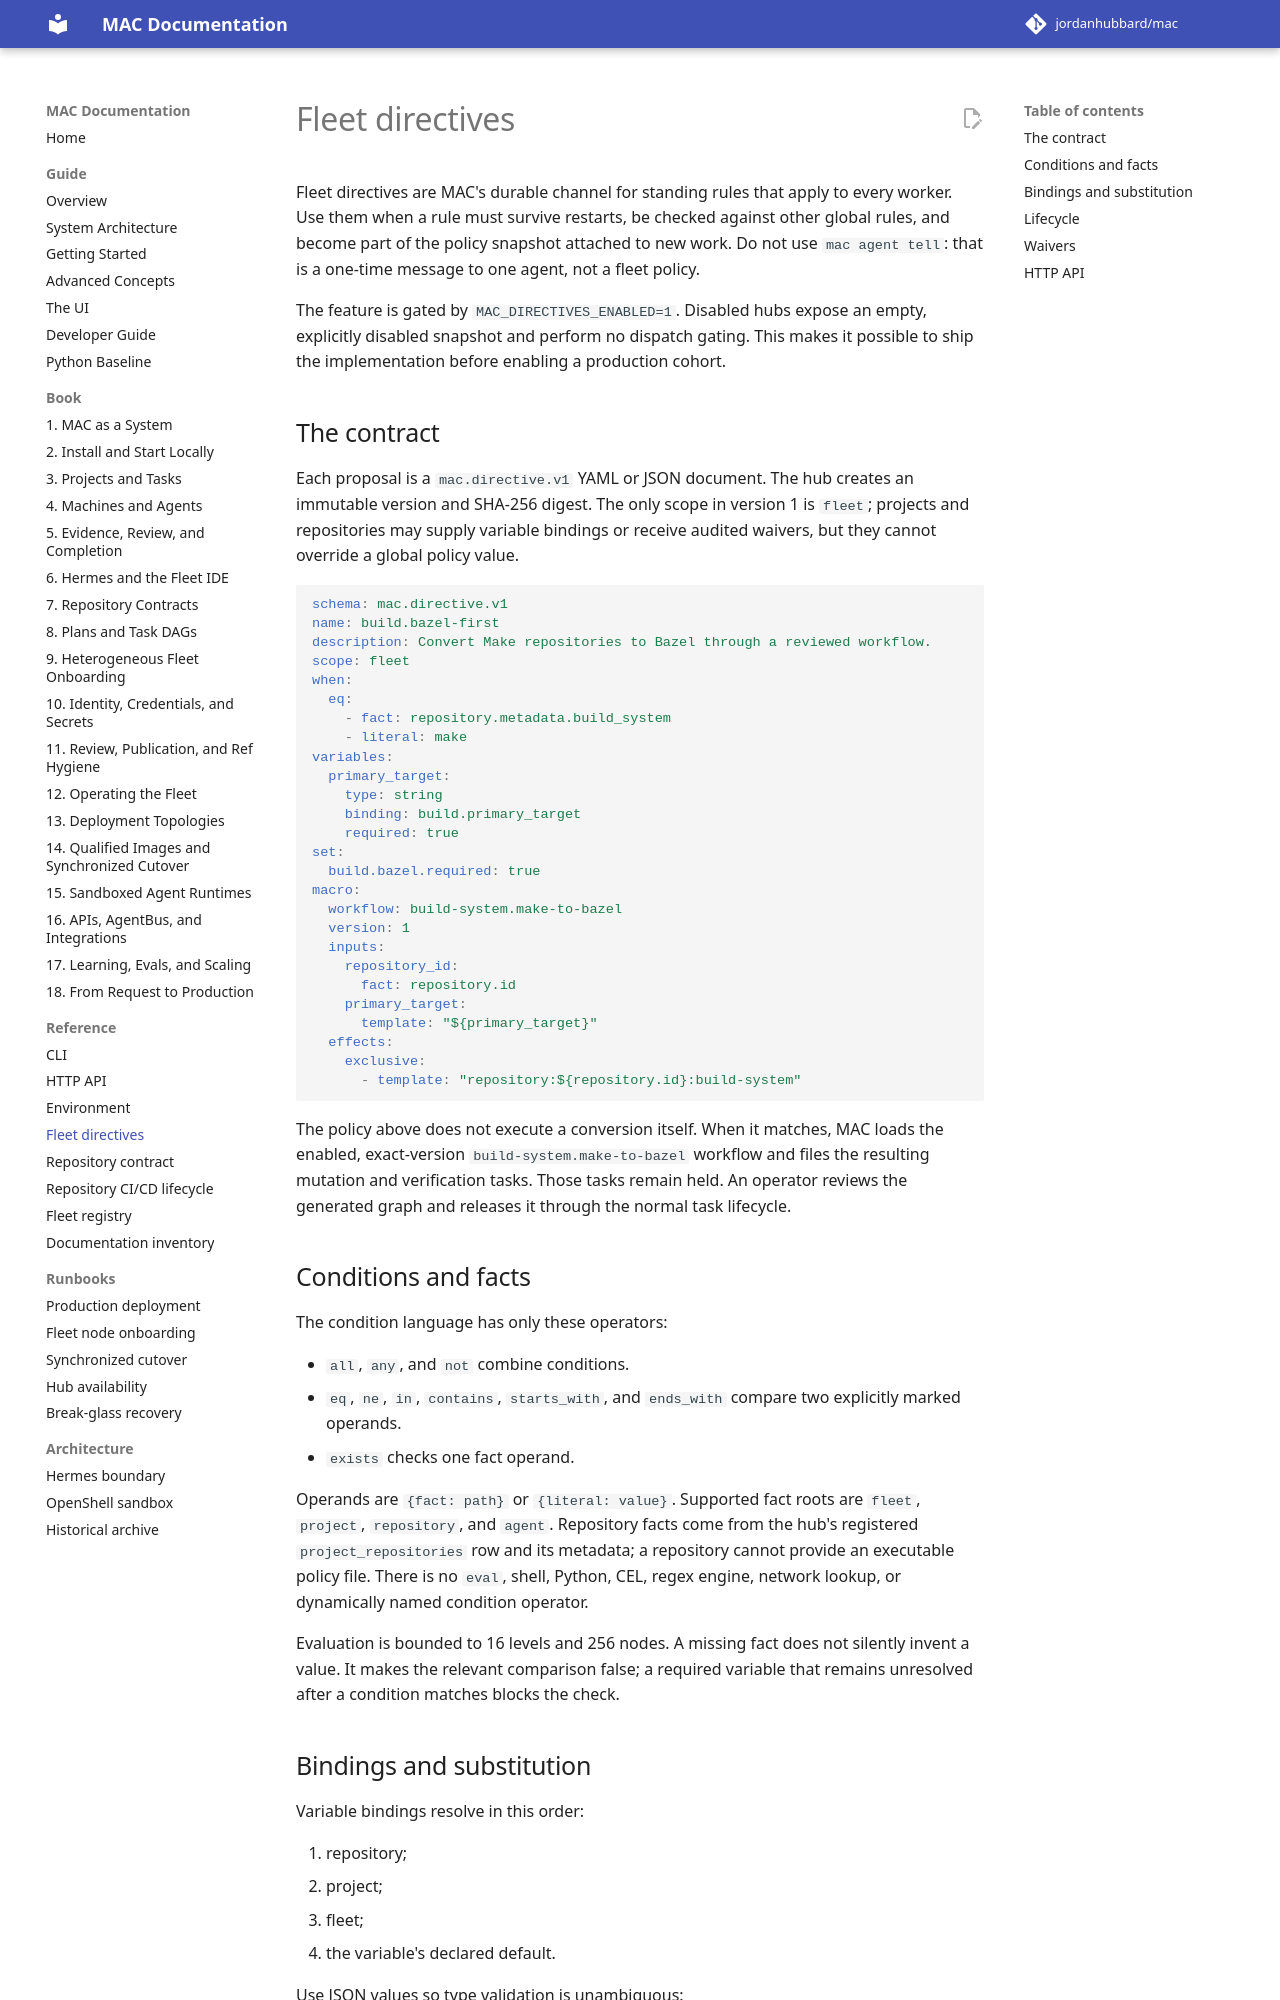

repository: jordanhubbard/mac · page: 1.5.0/fleet-directives/index.html · generator: mkdocs

# Fleet directives

Fleet directives are MAC's durable channel for standing rules that apply to
every worker. Use them when a rule must survive restarts, be checked against
other global rules, and become part of the policy snapshot attached to new
work. Do not use `mac agent tell`: that is a one-time message to one agent, not
a fleet policy.

The feature is gated by `MAC_DIRECTIVES_ENABLED=1`. Disabled hubs expose an
empty, explicitly disabled snapshot and perform no dispatch gating. This makes
it possible to ship the implementation before enabling a production cohort.

## The contract

Each proposal is a `mac.directive.v1` YAML or JSON document. The hub creates an
immutable version and SHA-256 digest. The only scope in version 1 is `fleet`;
projects and repositories may supply variable bindings or receive audited
waivers, but they cannot override a global policy value.

```yaml
schema: mac.directive.v1
name: build.bazel-first
description: Convert Make repositories to Bazel through a reviewed workflow.
scope: fleet
when:
  eq:
    - fact: repository.metadata.build_system
    - literal: make
variables:
  primary_target:
    type: string
    binding: build.primary_target
    required: true
set:
  build.bazel.required: true
macro:
  workflow: build-system.make-to-bazel
  version: 1
  inputs:
    repository_id:
      fact: repository.id
    primary_target:
      template: "${primary_target}"
  effects:
    exclusive:
      - template: "repository:${repository.id}:build-system"
```

The policy above does not execute a conversion itself. When it matches, MAC
loads the enabled, exact-version `build-system.make-to-bazel` workflow and
files the resulting mutation and verification tasks. Those tasks remain held.
An operator reviews the generated graph and releases it through the normal
task lifecycle.

## Conditions and facts

The condition language has only these operators:

- `all`, `any`, and `not` combine conditions.
- `eq`, `ne`, `in`, `contains`, `starts_with`, and `ends_with` compare two
  explicitly marked operands.
- `exists` checks one fact operand.

Operands are `{fact: path}` or `{literal: value}`. Supported fact roots are
`fleet`, `project`, `repository`, and `agent`. Repository facts come from the
hub's registered `project_repositories` row and its metadata; a repository
cannot provide an executable policy file. There is no `eval`, shell, Python,
CEL, regex engine, network lookup, or dynamically named condition operator.

Evaluation is bounded to 16 levels and 256 nodes. A missing fact does not
silently invent a value. It makes the relevant comparison false; a required
variable that remains unresolved after a condition matches blocks the check.
